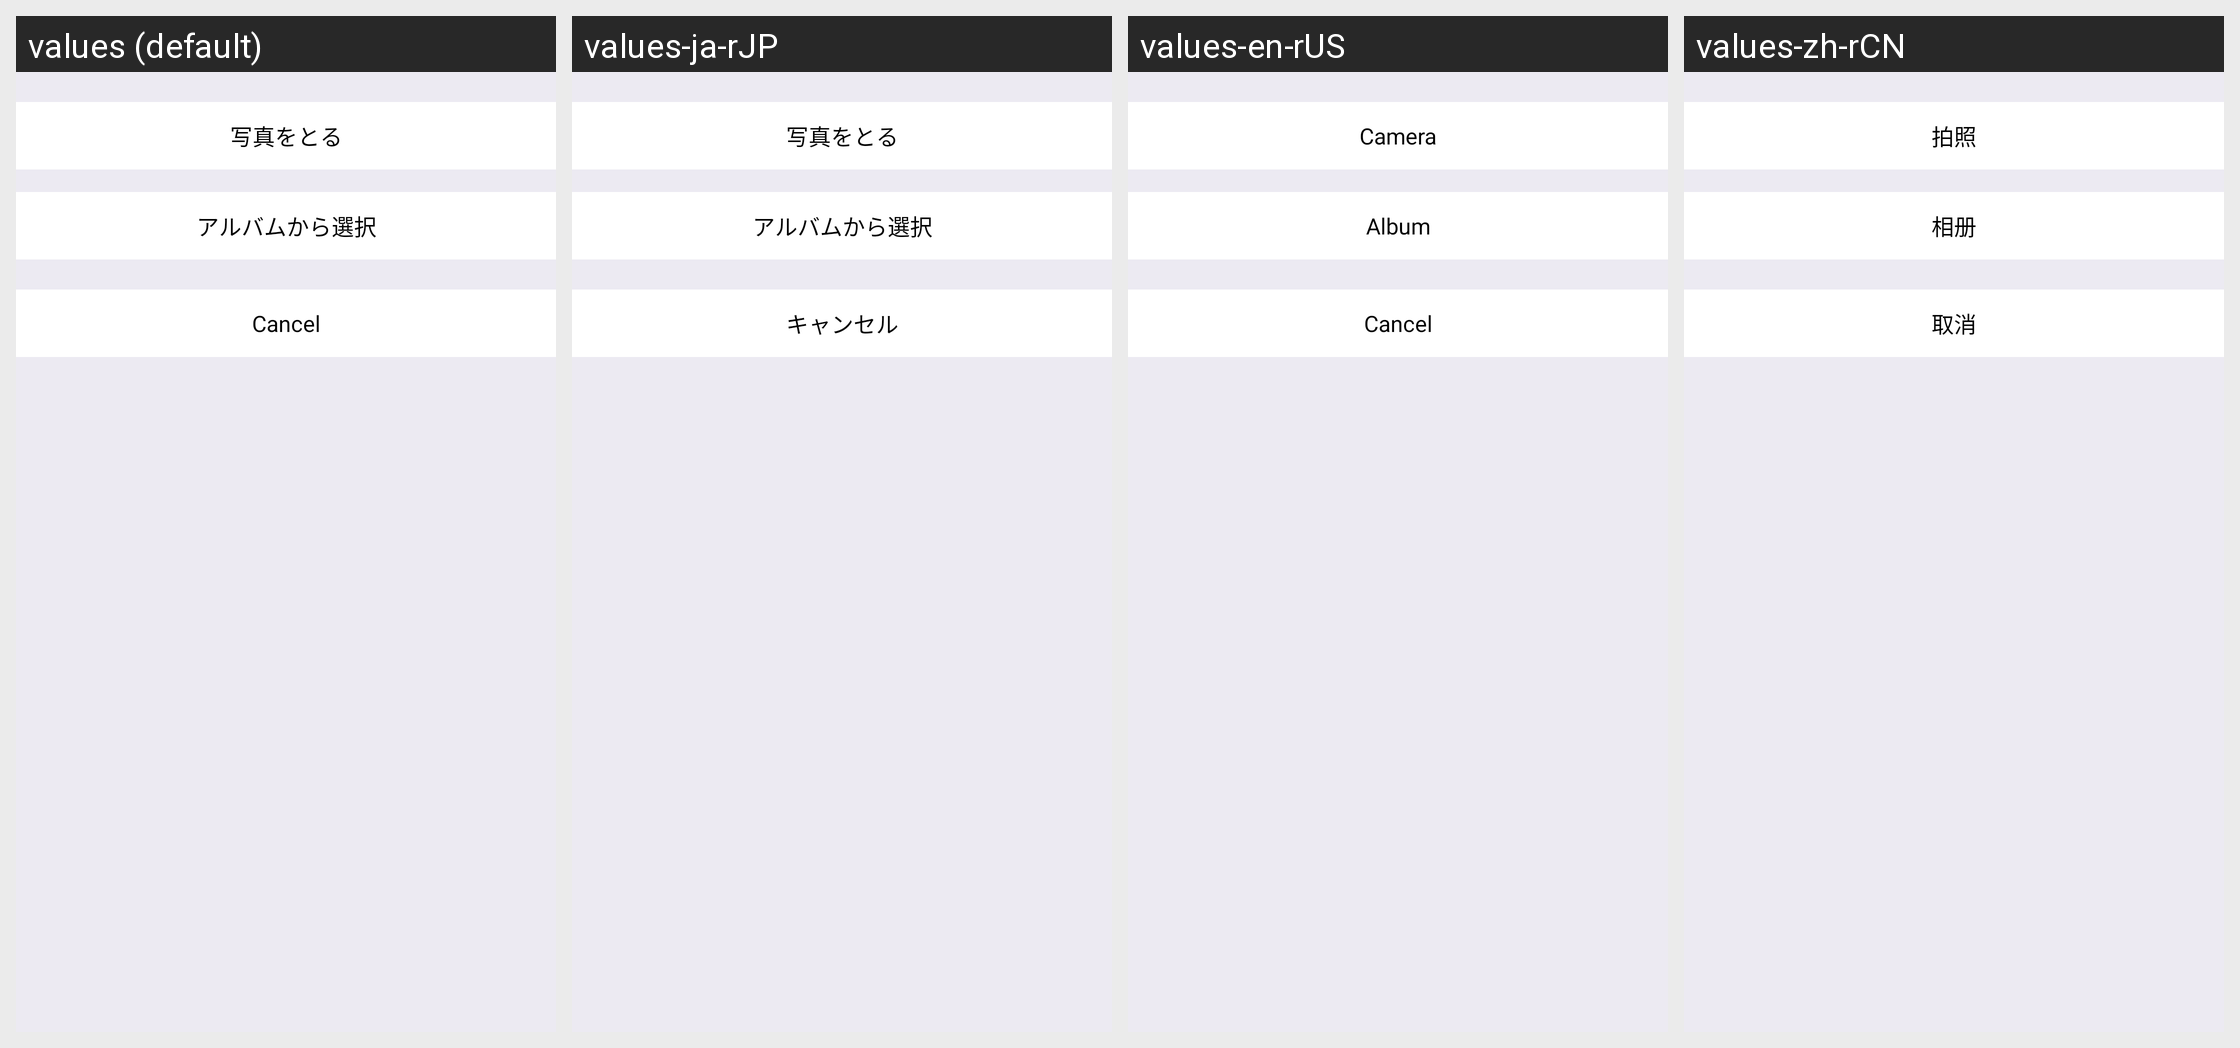

Here is an Android app screen in its default locale and in the app's own translations. Write out the translated-string differences for the strings that appear on this screen.
Android screen res/layout/popupwindow_pic.xml rendered under 4 locales, left to right: values (default), values-ja-rJP, values-en-rUS, values-zh-rCN. Device: Nexus 5 (rendered at 1080×1920; each locale shown at half size, 540×960, under a caption strip naming it); theme AppTheme.
Strings drawn on this screen, with the default value and each locale's value (text and hints the layout hard-codes, and strings that could not be matched under every locale, appear in the picture but are not listed):

takePhoto
  values: 写真をとる
  values-ja-rJP: 写真をとる
  values-en-rUS: Camera
  values-zh-rCN: 拍照

selectPhoto
  values: アルバムから選択
  values-ja-rJP: アルバムから選択
  values-en-rUS: Album
  values-zh-rCN: 相册

cancel
  values: Cancel
  values-ja-rJP: キャンセル
  values-en-rUS: Cancel
  values-zh-rCN: 取消
